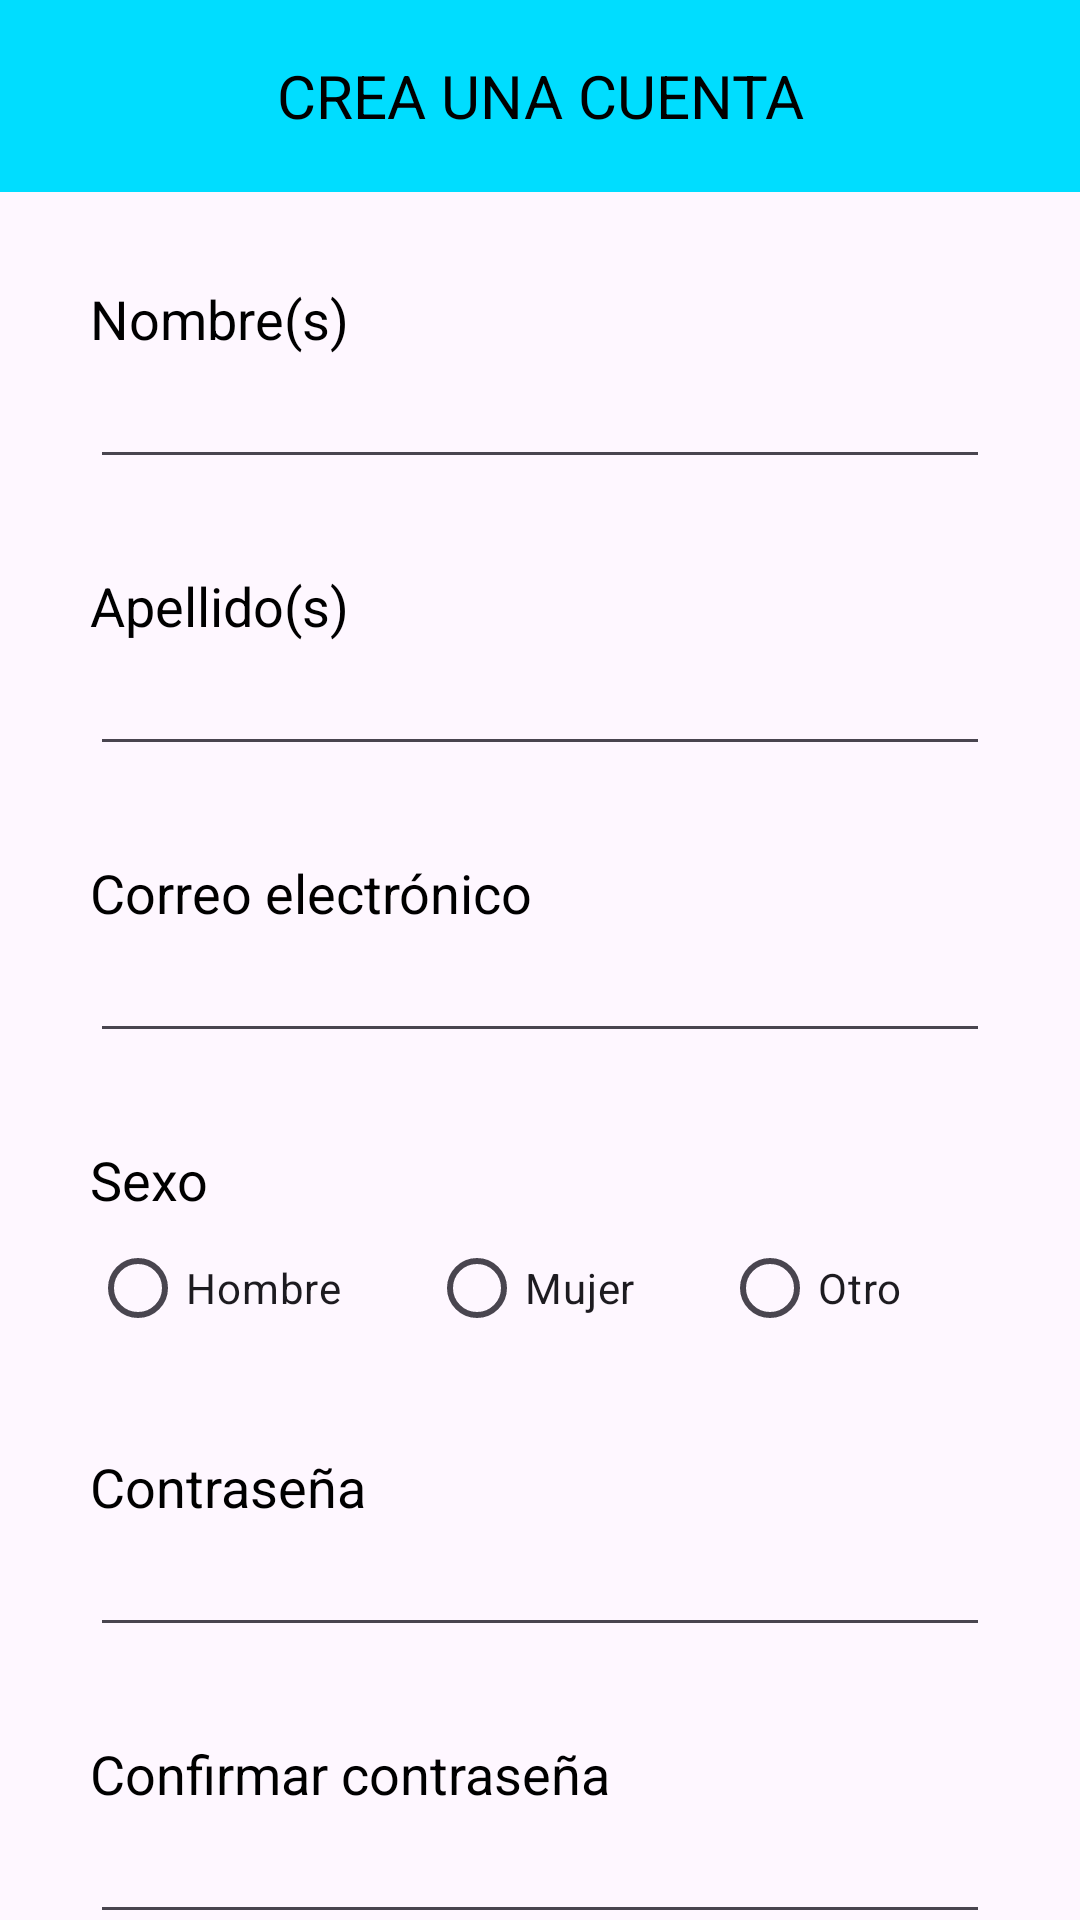

This screen was rendered from an Android layout file. Write that file and the resources it references.
<!-- AndroidManifest.xml: application theme Theme.DADM -->
<!-- res/layout/fragment_register.xml -->
<?xml version="1.0" encoding="utf-8"?>
<androidx.constraintlayout.widget.ConstraintLayout xmlns:android="http://schemas.android.com/apk/res/android"
    xmlns:app="http://schemas.android.com/apk/res-auto"
    xmlns:tools="http://schemas.android.com/tools"
    android:layout_width="match_parent"
    android:layout_height="match_parent"
    tools:context=".modulo4.proyecto.fragments.RegisterFragment">

    <androidx.constraintlayout.widget.Guideline
        android:id="@+id/glStart"
        android:layout_width="match_parent"
        android:layout_height="wrap_content"
        android:orientation="vertical"
        app:layout_constraintGuide_begin="30dp" />

    <androidx.constraintlayout.widget.Guideline
        android:id="@+id/glEnd"
        android:layout_width="match_parent"
        android:layout_height="wrap_content"
        android:orientation="vertical"
        app:layout_constraintGuide_end="30dp" />

    <androidx.constraintlayout.widget.Guideline
        android:id="@+id/glTop"
        android:layout_width="match_parent"
        android:layout_height="wrap_content"
        android:orientation="horizontal"
        app:layout_constraintGuide_percent="0.1" />

    <androidx.constraintlayout.widget.Guideline
        android:id="@+id/glBottom"
        android:layout_width="match_parent"
        android:layout_height="wrap_content"
        android:orientation="horizontal"
        app:layout_constraintGuide_percent="1" />

    <TextView
        android:id="@+id/tvTitle"
        android:layout_width="0dp"
        android:layout_height="0dp"
        android:text="@string/create_account"
        style="@style/TitleText"
        app:layout_constraintTop_toTopOf="parent"
        app:layout_constraintBottom_toBottomOf="@id/glTop"
        app:layout_constraintStart_toStartOf="parent"
        app:layout_constraintEnd_toEndOf="parent" />

    <androidx.core.widget.NestedScrollView
        android:layout_width="0dp"
        android:layout_height="0dp"
        app:layout_constraintTop_toTopOf="@+id/glTop"
        app:layout_constraintBottom_toBottomOf="@+id/glBottom"
        app:layout_constraintStart_toStartOf="@+id/glStart"
        app:layout_constraintEnd_toEndOf="@+id/glEnd"
        android:fillViewport="true" >

        <androidx.constraintlayout.widget.ConstraintLayout
            android:layout_width="match_parent"
            android:layout_height="wrap_content" >

            <TextView
                android:id="@+id/tvFirstName"
                android:layout_width="0dp"
                android:layout_height="wrap_content"
                style="@style/StaticText"
                android:layout_marginTop="30dp"
                android:text="@string/firstName"
                android:labelFor="@+id/etFirstName"
                app:layout_constraintTop_toTopOf="parent"
                app:layout_constraintStart_toStartOf="parent"
                app:layout_constraintEnd_toEndOf="parent" />

            <EditText
                android:id="@+id/etFirstName"
                android:layout_width="0dp"
                android:layout_height="wrap_content"
                android:inputType="textCapWords"
                app:layout_constraintTop_toBottomOf="@+id/tvFirstName"
                app:layout_constraintStart_toStartOf="parent"
                app:layout_constraintEnd_toEndOf="parent"/>

            <TextView
                android:id="@+id/tvLastName"
                android:layout_width="0dp"
                android:layout_height="wrap_content"
                style="@style/StaticText"
                android:layout_marginTop="30dp"
                android:text="@string/lastName"
                android:labelFor="@+id/etLastName"
                app:layout_constraintTop_toBottomOf="@+id/etFirstName"
                app:layout_constraintStart_toStartOf="parent"
                app:layout_constraintEnd_toEndOf="parent" />

            <EditText
                android:id="@+id/etLastName"
                android:layout_width="0dp"
                android:layout_height="wrap_content"
                android:inputType="textCapWords"
                app:layout_constraintTop_toBottomOf="@+id/tvLastName"
                app:layout_constraintStart_toStartOf="parent"
                app:layout_constraintEnd_toEndOf="parent"/>

            <TextView
                android:id="@+id/tvUsername"
                android:layout_width="0dp"
                android:layout_height="wrap_content"
                style="@style/StaticText"
                android:layout_marginTop="30dp"
                android:text="@string/username"
                android:labelFor="@+id/etUsername"
                app:layout_constraintTop_toBottomOf="@+id/etLastName"
                app:layout_constraintStart_toStartOf="parent"
                app:layout_constraintEnd_toEndOf="parent" />

            <EditText
                android:id="@+id/etUsername"
                android:layout_width="0dp"
                android:layout_height="wrap_content"
                android:inputType="textEmailAddress"
                app:layout_constraintTop_toBottomOf="@+id/tvUsername"
                app:layout_constraintStart_toStartOf="parent"
                app:layout_constraintEnd_toEndOf="parent"/>

            <TextView
                android:id="@+id/tvSex"
                android:layout_width="0dp"
                android:layout_height="wrap_content"
                style="@style/StaticText"
                android:layout_marginTop="30dp"
                android:text="@string/sex"
                app:layout_constraintTop_toBottomOf="@+id/etUsername"
                app:layout_constraintStart_toStartOf="parent"
                app:layout_constraintEnd_toEndOf="parent" />

            <RadioGroup
                android:id="@+id/rgSex"
                android:layout_width="0dp"
                android:layout_height="wrap_content"
                android:orientation="horizontal"
                app:layout_constraintTop_toBottomOf="@+id/tvSex"
                app:layout_constraintStart_toStartOf="parent"
                app:layout_constraintEnd_toEndOf="parent" >

                <RadioButton
                    android:id="@+id/rbMan"
                    android:layout_width="wrap_content"
                    android:layout_height="wrap_content"
                    android:layout_weight="1"
                    android:text="@string/man" />

                <RadioButton
                    android:id="@+id/rbWoman"
                    android:layout_width="wrap_content"
                    android:layout_height="wrap_content"
                    android:layout_weight="1"
                    android:text="@string/woman" />

                <RadioButton
                    android:id="@+id/rbOther"
                    android:layout_width="wrap_content"
                    android:layout_height="wrap_content"
                    android:layout_weight="1"
                    android:text="@string/other" />

            </RadioGroup>


            <TextView
                android:id="@+id/tvPassword"
                android:layout_width="0dp"
                android:layout_height="wrap_content"
                style="@style/StaticText"
                android:layout_marginTop="30dp"
                android:text="@string/password"
                android:labelFor="@+id/etPassword"
                app:layout_constraintTop_toBottomOf="@+id/rgSex"
                app:layout_constraintStart_toStartOf="parent"
                app:layout_constraintEnd_toEndOf="parent" />

            <EditText
                android:id="@+id/etPassword"
                android:layout_width="0dp"
                android:layout_height="wrap_content"
                android:inputType="textPassword"
                app:layout_constraintTop_toBottomOf="@+id/tvPassword"
                app:layout_constraintStart_toStartOf="parent"
                app:layout_constraintEnd_toEndOf="parent" />

            <TextView
                android:id="@+id/tvPasswordConfirm"
                android:layout_width="0dp"
                android:layout_height="wrap_content"
                style="@style/StaticText"
                android:layout_marginTop="30dp"
                android:text="@string/confirmPassword"
                android:labelFor="@+id/etPasswordConfirm"
                app:layout_constraintTop_toBottomOf="@+id/etPassword"
                app:layout_constraintStart_toStartOf="parent"
                app:layout_constraintEnd_toEndOf="parent" />

            <EditText
                android:id="@+id/etPasswordConfirm"
                android:layout_width="0dp"
                android:layout_height="wrap_content"
                android:inputType="textPassword"
                app:layout_constraintTop_toBottomOf="@+id/tvPasswordConfirm"
                app:layout_constraintStart_toStartOf="parent"
                app:layout_constraintEnd_toEndOf="parent" />

            <CheckBox
                android:id="@+id/cbTermsAndConditions"
                android:layout_width="match_parent"
                android:layout_height="wrap_content"
                android:text="@string/termsAndConditions"
                app:layout_constraintTop_toBottomOf="@+id/etPasswordConfirm"
                app:layout_constraintStart_toStartOf="parent"
                app:layout_constraintEnd_toEndOf="parent" />

            <CheckBox
                android:id="@+id/cbPrivacyPolicy"
                android:layout_width="match_parent"
                android:layout_height="wrap_content"
                android:text="@string/privacyPolicy"
                app:layout_constraintTop_toBottomOf="@+id/cbTermsAndConditions"
                app:layout_constraintStart_toStartOf="parent"
                app:layout_constraintEnd_toEndOf="parent" />

            <Button
                android:id="@+id/btnRegister"
                android:layout_width="wrap_content"
                android:layout_height="wrap_content"
                android:text="@string/send"
                android:textAllCaps="true"
                android:layout_marginVertical="50dp"
                app:layout_constraintTop_toBottomOf="@+id/cbPrivacyPolicy"
                app:layout_constraintBottom_toBottomOf="parent"
                app:layout_constraintStart_toStartOf="parent"
                app:layout_constraintEnd_toEndOf="parent" />

        </androidx.constraintlayout.widget.ConstraintLayout>

    </androidx.core.widget.NestedScrollView>

</androidx.constraintlayout.widget.ConstraintLayout>
<!-- resources referenced by this layout -->
<resources>
  <string name="confirmPassword">Confirmar contraseña</string>
  <string name="create_account">Crea una cuenta</string>
  <string name="firstName">Nombre(s)</string>
  <string name="lastName">Apellido(s)</string>
  <string name="man">Hombre</string>
  <string name="other">Otro</string>
  <string name="password">Contraseña</string>
  <string name="privacyPolicy">Acepto las políticas de privacidad</string>
  <string name="send">Enviar</string>
  <string name="sex">Sexo</string>
  <string name="termsAndConditions">Acepto los términos y condiciones</string>
  <string name="username">Correo electrónico</string>
  <string name="woman">Mujer</string>
  <style name="StaticText" parent="Widget.AppCompat.TextView">
          <item name="android:textColor">@android:color/black</item>
          <item name="android:textSize">18sp</item>
          <item name="android:hint">@string/placeholder</item>
      </style>
  <style name="TitleText" parent="Widget.AppCompat.TextView">
          <item name="android:textColor">@android:color/black</item>
          <item name="android:background">@android:color/holo_blue_bright</item>
          <item name="android:textSize">20sp</item>
          <item name="android:gravity">center</item>
          <item name="android:textAllCaps">true</item>
      </style>
  <style name="Theme.DADM" parent="Base.Theme.DADM" />
  <string name="placeholder">Texto</string>
  <style name="Base.Theme.DADM" parent="Theme.Material3.DayNight.NoActionBar">
          
          
      </style>
</resources>
